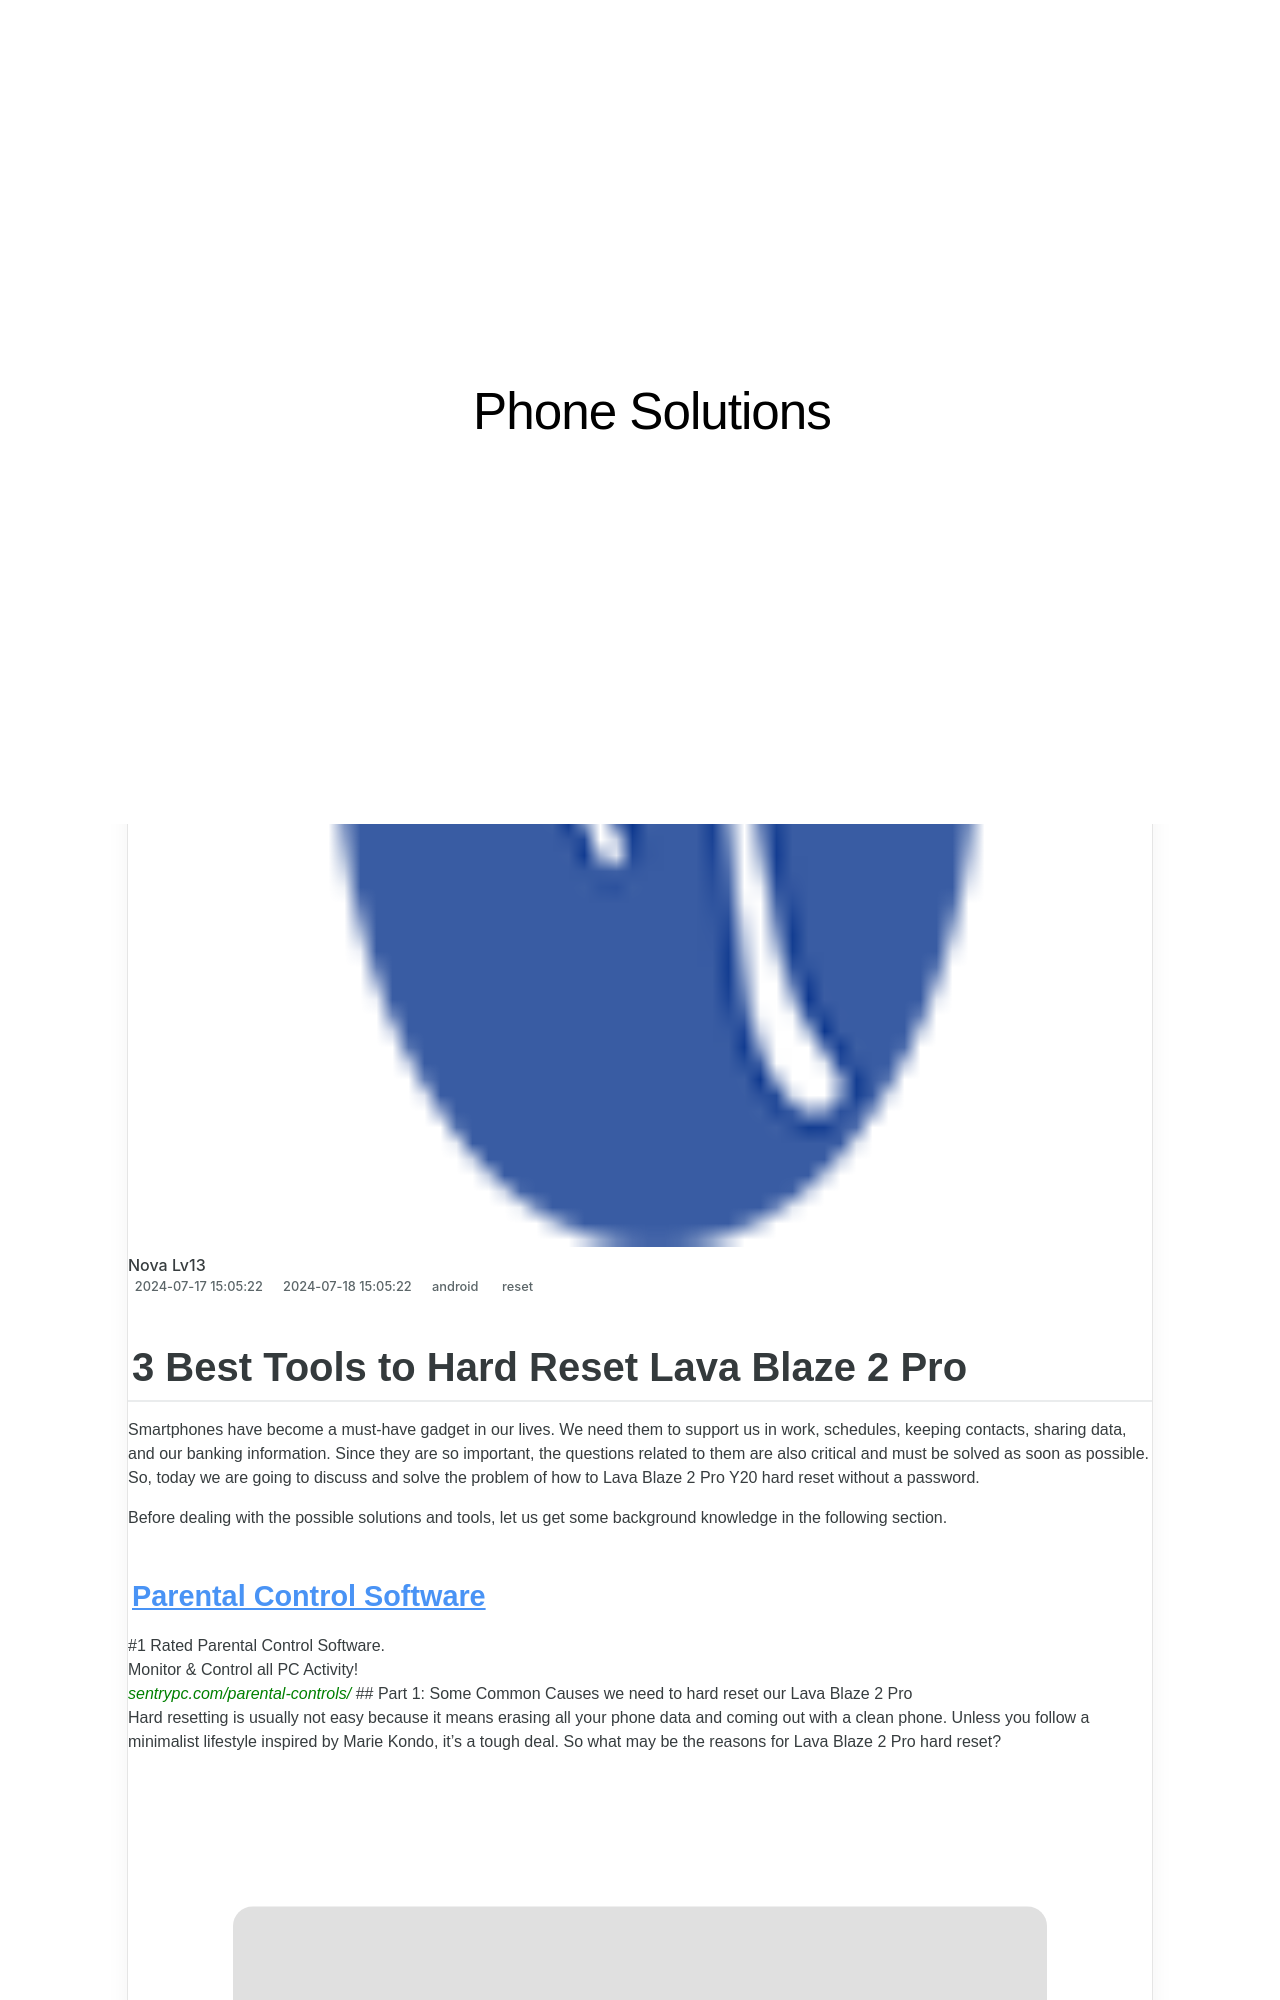

repository: techidaily/site-phone-solutions · page: 3-best-tools-to-hard-reset-lava-blaze-2-pro-drfone-by-drfone-reset-android-reset-android/index.html · generator: jekyll

---
title: 3 Best Tools to Hard Reset Lava Blaze 2 Pro | Dr.fone
date: 2024-07-17T15:05:22.194Z
updated: 2024-07-18T15:05:22.194Z
tags: 
  - reset
categories:
  - android
description: This article describes 3 Best Tools to Hard Reset Lava Blaze 2 Pro
excerpt: This article describes 3 Best Tools to Hard Reset Lava Blaze 2 Pro
keywords: hard reset,Lava Blaze 2 Pro hard reset,soft reset,factory reset,Lava Blaze 2 Pro soft reset,Lava Blaze 2 Pro factory reset
thumbnail: https://thmb.techidaily.com/78d24648f206f65b94f12ac351c4b3ce727b02ece4c292665e0f6b95fb5f60be.jpg
---
